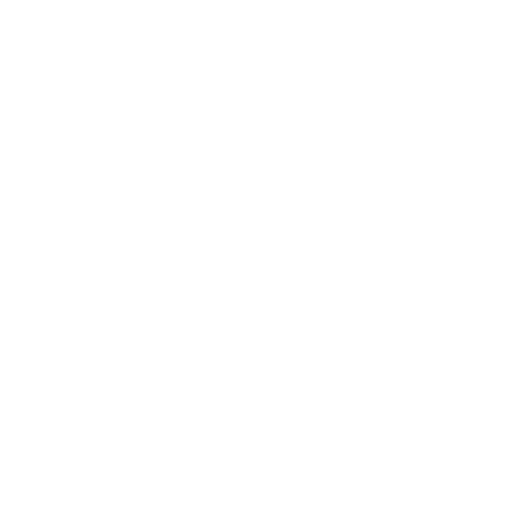
t = 0.00 s
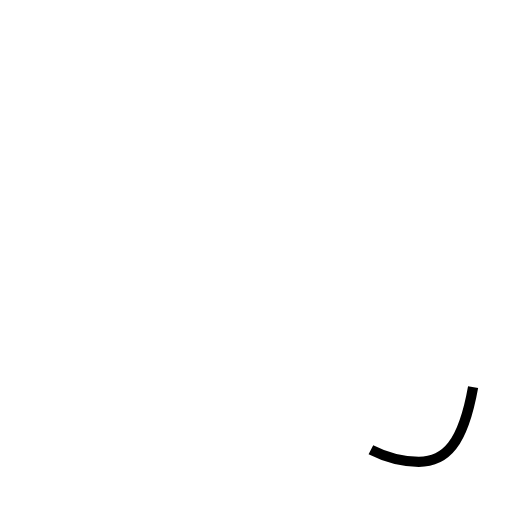
t = 0.44 s
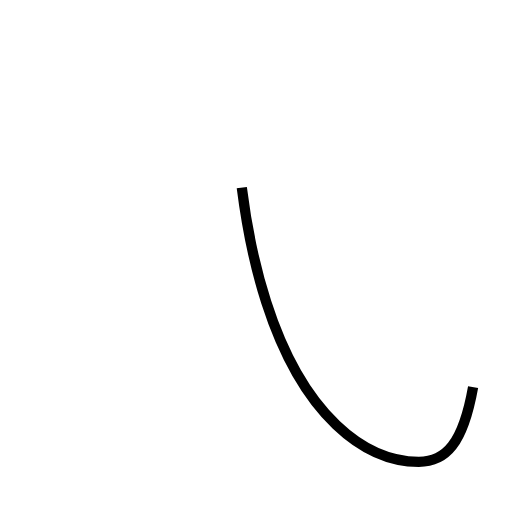
t = 1.33 s
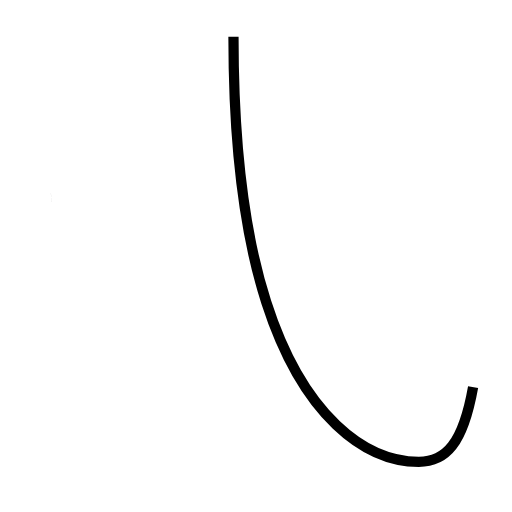
t = 1.77 s
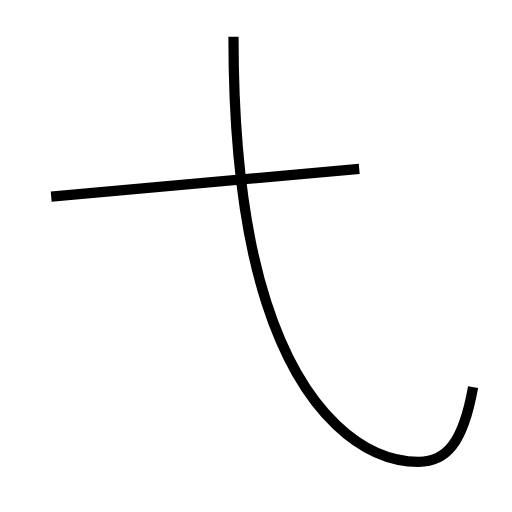
t = 2.68 s
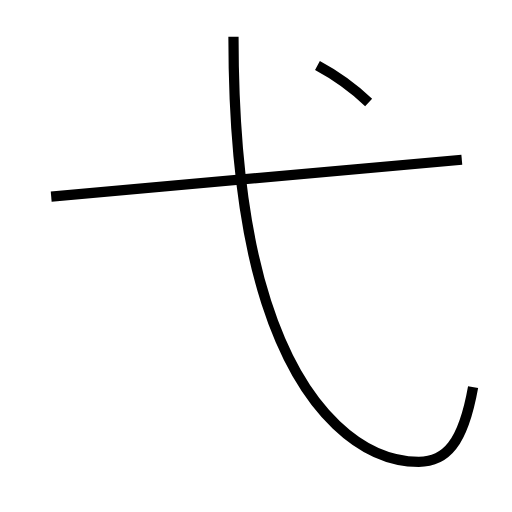
t = 3.17 s

The animated SVG that drew these frames (rendered in a browser with its animation timeline set to each time). Animation: 3 SMIL elements (animate=3); one cycle of 3.17 s.

<?xml version='1.0' encoding='utf-8'?>
<svg viewBox="0.0 -6.0 50.0 50.0" version="1.1" xmlns="http://www.w3.org/2000/svg"><rect x="-1000" y="-1000" width="2000" height="2000" stroke="white" fill="white" /><g style="fill:none;stroke:#000000;stroke-width:1"><path d="M 46.2 -6.2 C 45.2 -0.6 43.5 1.1 40.9 1.1 C 35.7 1.1 29.6 -3.3 26.0 -14.5 C 23.9 -21.0 22.8 -29.2 22.8 -40.4 " transform="translate(0.0 38.0)" stroke-dasharray="59.0978462672753" stroke-dashoffset="59.0978462672753"><animate attributeName="stroke-dashoffset" from="59.0978462672753" to="0" dur="1.772935388018259s" begin="0s; anim_end.end" fill="freeze" id="anim0" /></path><path d="M 5.0 -24.8 L 45.1 -28.4 " transform="translate(0.0 38.0)" stroke-dasharray="40.26127171364561" stroke-dashoffset="40.26127171364561"><animate attributeName="stroke-dashoffset" from="40.26127171364561" to="0" dur="1.2078381514093683s" begin="anim0.end" fill="freeze" id="anim1" /></path><path d="M 36.0 -34.0 C 34.5 -35.4 32.5 -36.8 31.0 -37.6" transform="translate(0.0 38.0)" stroke-dasharray="6.176189006876109" stroke-dashoffset="6.176189006876109"><animate attributeName="stroke-dashoffset" from="6.176189006876109" to="0" dur="0.18528567020628328s" begin="anim1.end" fill="freeze" id="anim_end" /></path></g></svg>
